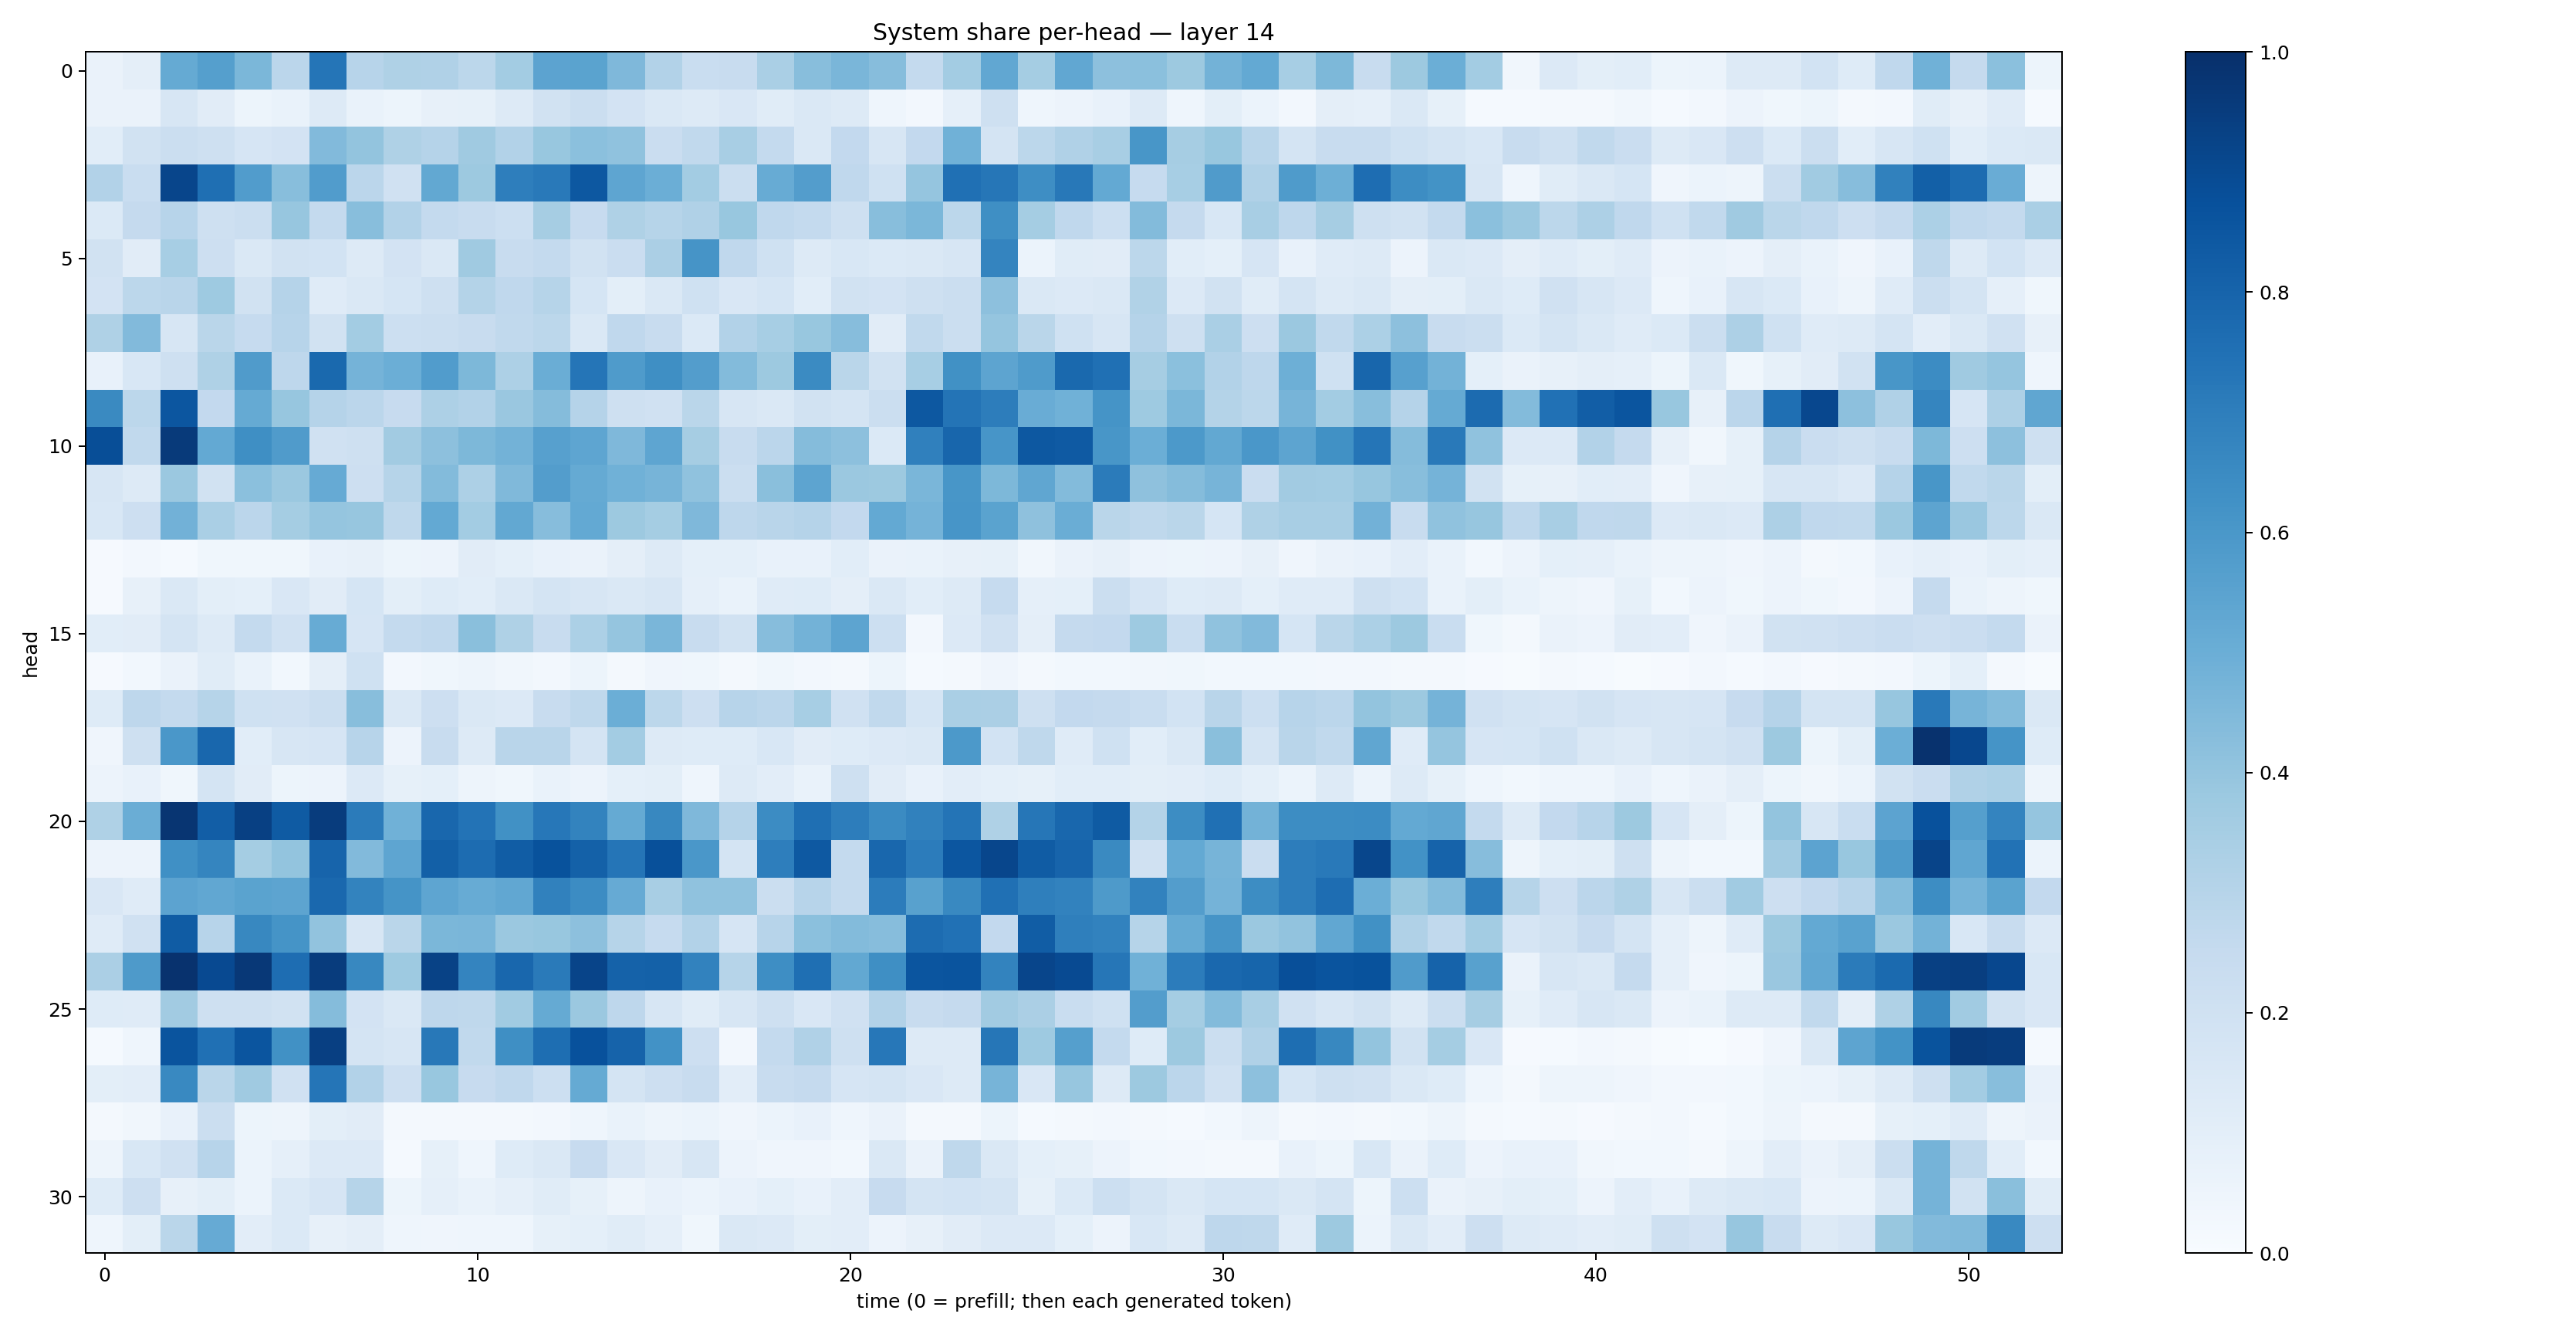

The file beside this chart, header and first rows:
0.064803354, 0.09473986, 0.516539, 0.5661763, 0.4583968, 0.2849175, 0.7339072, 0.2950367, 0.32332027, 0.3181246, 0.27855197, 0.3580985, 0.5444492, 0.54936403, 0.4520278, 0.31175724, 0.23323731, 0.23855466, 0.33857167, 0.42659372, 0.4647389, 0.43221703, 0.25457656, 0.35692152
0.06411, 0.06545, 0.1618, 0.1132, 0.05377, 0.06764, 0.1285, 0.06732, 0.05466, 0.08046, 0.08398, 0.1293, 0.1907, 0.22, 0.1814, 0.1412, 0.1308, 0.1521, 0.1156, 0.1469, 0.1259, 0.04399, 0.02607, 0.08665
0.1058, 0.1952, 0.2216, 0.204, 0.1675, 0.1822, 0.4418, 0.3986, 0.3208, 0.3046, 0.3705, 0.3125, 0.3868, 0.4213, 0.4101, 0.2275, 0.2652, 0.3404, 0.256, 0.1481, 0.26, 0.1575, 0.2587, 0.4881
0.3097, 0.2324, 0.9147, 0.7576, 0.575, 0.4276, 0.5768, 0.2836, 0.1982, 0.5266, 0.3772, 0.6972, 0.7156, 0.8475, 0.5352, 0.4962, 0.3574, 0.2251, 0.5106, 0.5705, 0.2671, 0.2031, 0.3947, 0.7522
0.1369, 0.253, 0.2939, 0.2089, 0.2232, 0.3932, 0.2554, 0.4284, 0.309, 0.2553, 0.2414, 0.2161, 0.3489, 0.243, 0.3214, 0.2983, 0.3187, 0.3871, 0.2672, 0.2561, 0.2072, 0.4282, 0.4583, 0.2809
0.1935, 0.1106, 0.3464, 0.2117, 0.1451, 0.1949, 0.1861, 0.1307, 0.1823, 0.1409, 0.3688, 0.2399, 0.254, 0.1898, 0.2271, 0.3358, 0.613, 0.2684, 0.2019, 0.1298, 0.1538, 0.1392, 0.1454, 0.16
0.1798, 0.2778, 0.29, 0.3736, 0.189, 0.3008, 0.119, 0.1482, 0.168, 0.2042, 0.3079, 0.2673, 0.3005, 0.1713, 0.1002, 0.1476, 0.2013, 0.1506, 0.17, 0.1073, 0.1907, 0.1819, 0.2046, 0.2248
0.3232, 0.4438, 0.1581, 0.2856, 0.2491, 0.2956, 0.1921, 0.3555, 0.2154, 0.2248, 0.2364, 0.2625, 0.2792, 0.1459, 0.2682, 0.2344, 0.1405, 0.3112, 0.3441, 0.3901, 0.4299, 0.1113, 0.265, 0.2188
0.07343, 0.1534, 0.2087, 0.3224, 0.5785, 0.2739, 0.7798, 0.4756, 0.4969, 0.5771, 0.4549, 0.3279, 0.5011, 0.733, 0.5856, 0.6363, 0.5733, 0.4377, 0.3773, 0.6496, 0.2886, 0.1878, 0.3448, 0.6271
0.6525, 0.2783, 0.8533, 0.2606, 0.5185, 0.3929, 0.3019, 0.282, 0.2427, 0.3258, 0.3118, 0.3838, 0.4342, 0.3009, 0.2095, 0.1958, 0.287, 0.1597, 0.1445, 0.191, 0.1769, 0.2241, 0.8469, 0.7371
0.8844, 0.2639, 0.9605, 0.5205, 0.6346, 0.5811, 0.1966, 0.2076, 0.3625, 0.415, 0.4557, 0.4779, 0.5619, 0.5369, 0.4505, 0.5381, 0.3481, 0.2372, 0.2848, 0.4352, 0.4153, 0.1376, 0.6888, 0.7905
0.1606, 0.1251, 0.3799, 0.1875, 0.4215, 0.3827, 0.5148, 0.2139, 0.2997, 0.4389, 0.3251, 0.4461, 0.572, 0.5178, 0.4869, 0.4708, 0.4098, 0.2223, 0.424, 0.54, 0.379, 0.3751, 0.4639, 0.6051
0.1539, 0.2132, 0.4809, 0.3388, 0.2851, 0.3538, 0.3957, 0.3937, 0.2711, 0.5196, 0.3569, 0.5245, 0.4304, 0.5232, 0.3777, 0.3536, 0.4524, 0.2754, 0.2905, 0.302, 0.2585, 0.521, 0.476, 0.607
0.0105, 0.02461, 0.01386, 0.03741, 0.03811, 0.03626, 0.07257, 0.07903, 0.0529, 0.05833, 0.11, 0.09286, 0.07703, 0.06522, 0.09644, 0.1308, 0.09209, 0.09106, 0.07688, 0.07418, 0.107, 0.06265, 0.07018, 0.07936
0.00999, 0.07998, 0.1419, 0.1009, 0.09181, 0.1502, 0.1096, 0.1702, 0.1003, 0.1217, 0.1086, 0.1465, 0.1727, 0.1577, 0.1426, 0.1569, 0.08779, 0.06863, 0.1193, 0.1211, 0.09392, 0.1442, 0.1087, 0.1275
0.1092, 0.1124, 0.1765, 0.1263, 0.2557, 0.1955, 0.5099, 0.1679, 0.2544, 0.2667, 0.4247, 0.3222, 0.2417, 0.3306, 0.3983, 0.4631, 0.2362, 0.1914, 0.4318, 0.4773, 0.5422, 0.2179, 0.02722, 0.1339
0.01, 0.02892, 0.06468, 0.114, 0.0672, 0.03086, 0.09585, 0.2019, 0.02598, 0.0359, 0.0486, 0.03356, 0.0258, 0.05179, 0.02144, 0.03964, 0.03875, 0.01598, 0.03592, 0.02597, 0.01731, 0.052, 0.01212, 0.02244
0.1228, 0.2742, 0.2545, 0.2981, 0.2029, 0.1969, 0.2218, 0.4293, 0.1425, 0.2114, 0.1428, 0.134, 0.24, 0.2732, 0.4982, 0.2777, 0.214, 0.2932, 0.2821, 0.3442, 0.1981, 0.262, 0.1687, 0.3363
0.04178, 0.2043, 0.5994, 0.786, 0.106, 0.1587, 0.1663, 0.2969, 0.05496, 0.2395, 0.1275, 0.2895, 0.2905, 0.1795, 0.3555, 0.1312, 0.1242, 0.1212, 0.1549, 0.1125, 0.1246, 0.1334, 0.1454, 0.5933
0.05481, 0.07084, 0.03551, 0.1721, 0.1113, 0.05103, 0.05486, 0.1365, 0.08208, 0.09271, 0.04733, 0.03581, 0.06926, 0.05496, 0.0927, 0.09977, 0.0447, 0.1314, 0.1027, 0.0693, 0.2071, 0.1124, 0.07523, 0.1041
0.3228, 0.5028, 0.9789, 0.8228, 0.9369, 0.832, 0.9524, 0.71, 0.4876, 0.7884, 0.7392, 0.6282, 0.7249, 0.6779, 0.519, 0.6619, 0.4525, 0.3016, 0.6479, 0.7571, 0.7018, 0.6487, 0.6873, 0.7344
0.05812, 0.05787, 0.6327, 0.6716, 0.3528, 0.4, 0.7974, 0.4429, 0.5382, 0.8147, 0.7692, 0.8246, 0.8701, 0.8104, 0.731, 0.8781, 0.5998, 0.1735, 0.6962, 0.8416, 0.2561, 0.7888, 0.7065, 0.8523
0.1515, 0.1191, 0.5452, 0.5288, 0.5502, 0.5417, 0.7818, 0.6786, 0.6153, 0.5366, 0.5102, 0.528, 0.6839, 0.6469, 0.5121, 0.341, 0.4077, 0.409, 0.2263, 0.2933, 0.2564, 0.7041, 0.5547, 0.6595
0.1192, 0.198, 0.8294, 0.2967, 0.6635, 0.6145, 0.4046, 0.1632, 0.2889, 0.4574, 0.4626, 0.3794, 0.3881, 0.4147, 0.298, 0.2464, 0.3116, 0.1668, 0.2965, 0.4209, 0.4403, 0.4317, 0.7685, 0.7491
0.3349, 0.5866, 0.9905, 0.9002, 0.9665, 0.7623, 0.95, 0.6609, 0.3737, 0.9284, 0.6755, 0.7886, 0.7127, 0.9215, 0.8077, 0.8105, 0.6832, 0.299, 0.6396, 0.7565, 0.5253, 0.6359, 0.8559, 0.8603
0.1228, 0.1187, 0.3616, 0.2057, 0.2088, 0.1929, 0.4339, 0.1817, 0.1457, 0.2737, 0.2714, 0.3644, 0.5173, 0.3806, 0.2764, 0.1606, 0.1171, 0.1597, 0.2063, 0.1506, 0.1956, 0.3118, 0.2363, 0.2504
0.01258, 0.0433, 0.8622, 0.7511, 0.8574, 0.6288, 0.9411, 0.1763, 0.1597, 0.7216, 0.2629, 0.6344, 0.7585, 0.8741, 0.803, 0.6249, 0.2119, 0.02656, 0.2568, 0.3186, 0.2082, 0.7265, 0.1255, 0.1325
0.1005, 0.1019, 0.6592, 0.2867, 0.3679, 0.1988, 0.7327, 0.3114, 0.2124, 0.3879, 0.2444, 0.2684, 0.2153, 0.5184, 0.1795, 0.212, 0.2373, 0.1017, 0.2351, 0.252, 0.1666, 0.1728, 0.1485, 0.1328
0.01687, 0.03182, 0.07433, 0.2248, 0.05298, 0.04773, 0.1003, 0.1125, 0.01897, 0.01861, 0.01711, 0.01981, 0.02719, 0.04375, 0.06762, 0.05052, 0.0589, 0.0408, 0.05975, 0.07244, 0.04345, 0.06545, 0.01566, 0.0175
0.04988, 0.1556, 0.1987, 0.2952, 0.05869, 0.08844, 0.1341, 0.1353, 0.0148, 0.08205, 0.04543, 0.1214, 0.1411, 0.2436, 0.1501, 0.1121, 0.1638, 0.05567, 0.0393, 0.04182, 0.03052, 0.1413, 0.06361, 0.2725
0.1223, 0.2139, 0.08056, 0.09826, 0.0609, 0.1396, 0.1662, 0.2979, 0.05271, 0.08945, 0.06775, 0.08616, 0.1168, 0.08357, 0.04946, 0.07211, 0.0605, 0.07553, 0.09224, 0.07698, 0.1019, 0.2425, 0.1748, 0.1872
0.0442, 0.09956, 0.2868, 0.5124, 0.1018, 0.1382, 0.08155, 0.09393, 0.04503, 0.0398, 0.04442, 0.04615, 0.08321, 0.09361, 0.1166, 0.08941, 0.03846, 0.1471, 0.1333, 0.1007, 0.1033, 0.05609, 0.08115, 0.1125
